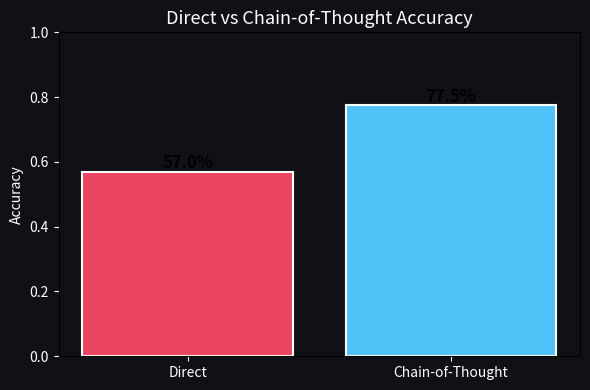
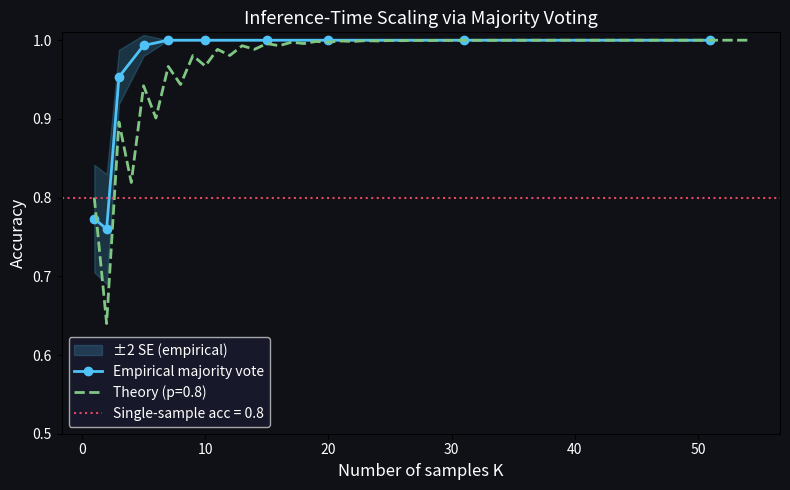
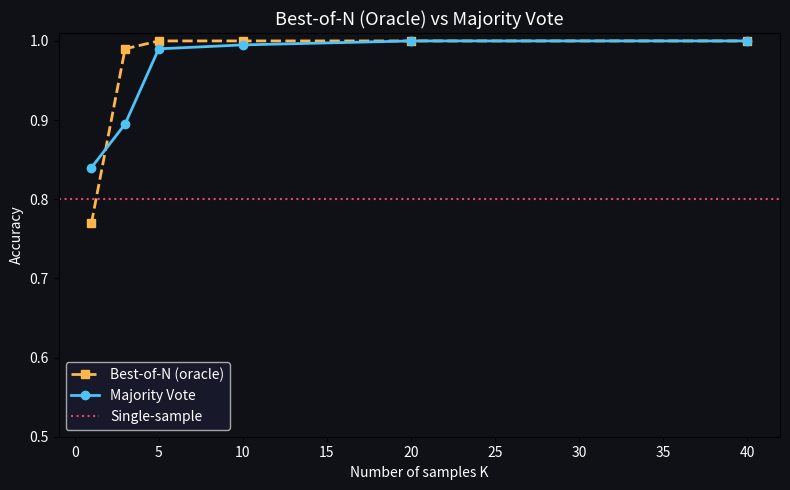
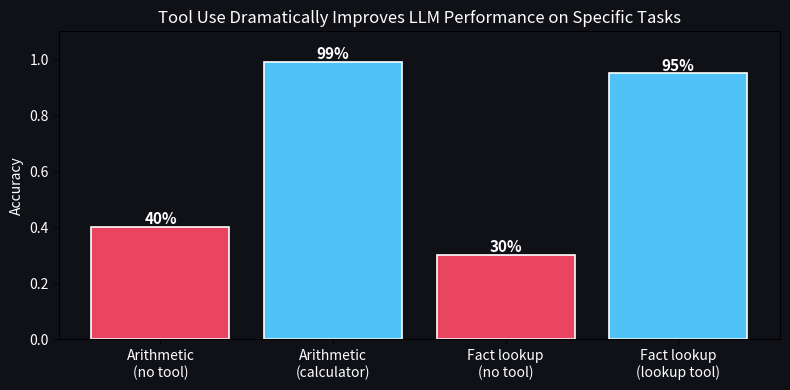
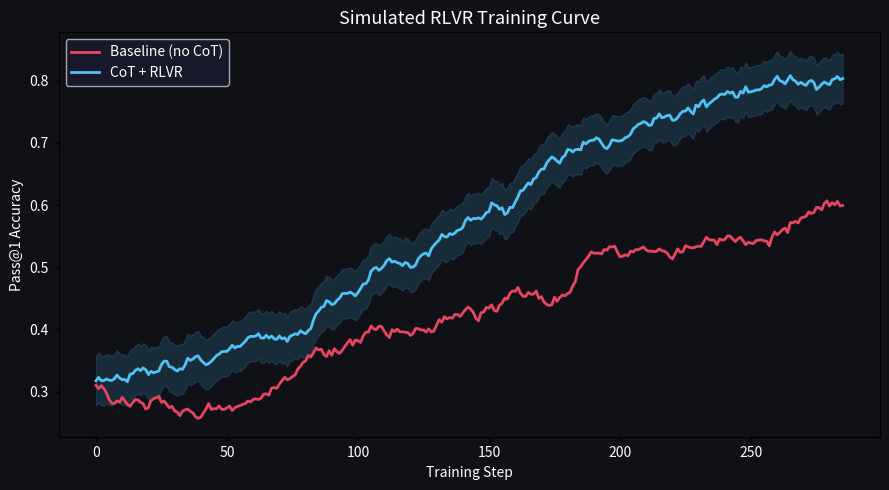

Python code for these plots, in order:
# !pip install numpy matplotlib --quiet  # already available on Colab
import numpy as np
import matplotlib.pyplot as plt
import json
import re
import random
from collections import Counter
from typing import List, Dict, Tuple, Optional

np.random.seed(42)
random.seed(42)
print("Imports OK")

# ----- Mock LLM -----
class MockLLM:
    """Simulates a small language model with controllable accuracy."""

    def __init__(self, correct_prob: float = 0.6, cot_correct_prob: float = 0.8):
        self.correct_prob = correct_prob
        self.cot_correct_prob = cot_correct_prob

    def _noisy_answer(self, correct: int, prob: float) -> int:
        if random.random() < prob:
            return correct
        # Return a plausible wrong answer
        return correct + random.choice([-2, -1, 1, 2, 3, 4, 5])

    def direct_answer(self, question: str, correct: int) -> Tuple[str, int]:
        """No CoT — just emit an answer."""
        ans = self._noisy_answer(correct, self.correct_prob)
        return f"Answer: {ans}", ans

    def cot_answer(self, question: str, correct: int) -> Tuple[str, int]:
        """CoT — emit reasoning then answer."""
        ans = self._noisy_answer(correct, self.cot_correct_prob)
        reasoning = (
            f"Let me think step by step.\n"
            f"  Step 1: Parse the problem.\n"
            f"  Step 2: Compute intermediate values.\n"
            f"  Step 3: Combine results → {ans}\n"
            f"Answer: {ans}"
        )
        return reasoning, ans


llm = MockLLM(correct_prob=0.55, cot_correct_prob=0.80)

questions = [
    ("What is 17 × 8?",           136),
    ("If x² = 49, what is x?",    7),
    ("43 + 58 = ?",               101),
    ("200 / 8 = ?",               25),
    ("3³ + 4² = ?",               43),
]

# Run one sample per mode
print("=== Direct (no CoT) ===")
for q, ans in questions[:3]:
    resp, pred = llm.direct_answer(q, ans)
    print(f"Q: {q}")
    print(f"  → {resp}  (correct={ans}, {'✓' if pred==ans else '✗'})")

print("\n=== Chain-of-Thought ===")
for q, ans in questions[:3]:
    resp, pred = llm.cot_answer(q, ans)
    print(f"Q: {q}")
    for line in resp.split('\n'):
        print(f"  {line}")
    print(f"  Correct={ans}, {'✓' if pred==ans else '✗'}")

# Accuracy comparison: Direct vs CoT across many trials
N_TRIALS = 200
direct_correct = 0
cot_correct = 0

for _ in range(N_TRIALS):
    q, ans = random.choice(questions)
    _, p1 = llm.direct_answer(q, ans)
    _, p2 = llm.cot_answer(q, ans)
    direct_correct += int(p1 == ans)
    cot_correct   += int(p2 == ans)

print(f"Direct accuracy : {direct_correct/N_TRIALS:.1%}")
print(f"CoT accuracy    : {cot_correct/N_TRIALS:.1%}")

fig, ax = plt.subplots(figsize=(6, 4))
bars = ax.bar(['Direct', 'Chain-of-Thought'], 
              [direct_correct/N_TRIALS, cot_correct/N_TRIALS],
              color=['#e94560', '#4fc3f7'], edgecolor='white', linewidth=1.5)
for bar, v in zip(bars, [direct_correct/N_TRIALS, cot_correct/N_TRIALS]):
    ax.text(bar.get_x() + bar.get_width()/2, bar.get_height() + 0.01,
            f'{v:.1%}', ha='center', fontsize=12, fontweight='bold')
ax.set_ylim(0, 1.0)
ax.set_ylabel('Accuracy')
ax.set_title('Direct vs Chain-of-Thought Accuracy', fontsize=13)
ax.set_facecolor('#0f1117')
fig.patch.set_facecolor('#0f1117')
ax.tick_params(colors='white'); ax.yaxis.label.set_color('white')
ax.title.set_color('white')
plt.tight_layout()
plt.show()

def majority_vote(llm: MockLLM, question: str, correct: int, k: int) -> Tuple[int, bool]:
    """Generate k CoT samples and return the majority-vote answer."""
    answers = []
    for _ in range(k):
        _, ans = llm.cot_answer(question, correct)
        answers.append(ans)
    # Majority vote
    voted = Counter(answers).most_common(1)[0][0]
    return voted, (voted == correct)


# Demonstrate on a single question
q, ans = "What is 17 × 8?", 136
print(f"Question: {q}  (correct={ans})\n")
for k in [1, 3, 7, 15, 31]:
    # Average over 100 independent runs
    acc = np.mean([majority_vote(llm, q, ans, k)[1] for _ in range(100)])
    print(f"  k={k:2d} → majority-vote accuracy = {acc:.1%}")

# Inference-time scaling: accuracy vs k (number of samples)
# ~30 s on CPU
K_VALUES = [1, 2, 3, 5, 7, 10, 15, 20, 31, 51]
N_REPEATS = 150  # independent accuracy estimates

mean_acc = []
std_acc  = []

for k in K_VALUES:
    trials = []
    for _ in range(N_REPEATS):
        q, ans = random.choice(questions)
        _, correct = majority_vote(llm, q, ans, k)
        trials.append(float(correct))
    mean_acc.append(np.mean(trials))
    std_acc.append(np.std(trials) / np.sqrt(N_REPEATS))

# Theoretical single-sample accuracy
p = llm.cot_correct_prob  # 0.80

# Theoretical majority-vote curve (for odd k)
from scipy.stats import binom
import warnings; warnings.filterwarnings('ignore')

def mv_accuracy(k, p):
    """Prob(majority of k Bernoulli(p) > k/2)."""
    return 1 - binom.cdf(k // 2, k, p)

k_fine = np.arange(1, 55)
theory = [mv_accuracy(k, p) for k in k_fine]

fig, ax = plt.subplots(figsize=(8, 5))
ax.fill_between(K_VALUES,
                np.array(mean_acc) - 2*np.array(std_acc),
                np.array(mean_acc) + 2*np.array(std_acc),
                alpha=0.2, color='#4fc3f7', label='±2 SE (empirical)')
ax.plot(K_VALUES, mean_acc, 'o-', color='#4fc3f7', lw=2, label='Empirical majority vote')
ax.plot(k_fine, theory, '--', color='#81c784', lw=2, label=f'Theory (p={p})')
ax.axhline(p, color='#e94560', linestyle=':', lw=1.5, label=f'Single-sample acc = {p}')
ax.set_xlabel('Number of samples K', fontsize=12)
ax.set_ylabel('Accuracy', fontsize=12)
ax.set_title('Inference-Time Scaling via Majority Voting', fontsize=13)
ax.legend(fontsize=10)
ax.set_ylim(0.5, 1.01)
ax.set_facecolor('#0f1117'); fig.patch.set_facecolor('#0f1117')
for item in [ax.xaxis.label, ax.yaxis.label, ax.title] + ax.get_xticklabels() + ax.get_yticklabels():
    item.set_color('white')
ax.legend(facecolor='#1a1a2e', labelcolor='white')
plt.tight_layout()
plt.show()
print("Key insight: accuracy monotonically increases with K when p > 0.5 (majority-vote theorem).")

def best_of_n(llm, question, correct, k):
    """Oracle: correct if any of k samples is correct."""
    for _ in range(k):
        _, ans = llm.cot_answer(question, correct)
        if ans == correct:
            return True
    return False


K_VALUES2 = [1, 3, 5, 10, 20, 40]
N_REP2 = 200

bon_acc, mv_acc2 = [], []
for k in K_VALUES2:
    bon_trials, mv_trials = [], []
    for _ in range(N_REP2):
        q, ans = random.choice(questions)
        bon_trials.append(float(best_of_n(llm, q, ans, k)))
        mv_trials.append(float(majority_vote(llm, q, ans, k)[1]))
    bon_acc.append(np.mean(bon_trials))
    mv_acc2.append(np.mean(mv_trials))

fig, ax = plt.subplots(figsize=(8, 5))
ax.plot(K_VALUES2, bon_acc, 's--', color='#ffb74d', lw=2, label='Best-of-N (oracle)')
ax.plot(K_VALUES2, mv_acc2, 'o-',  color='#4fc3f7', lw=2, label='Majority Vote')
ax.axhline(llm.cot_correct_prob, color='#e94560', linestyle=':', lw=1.5, label='Single-sample')
ax.set_xlabel('Number of samples K')
ax.set_ylabel('Accuracy')
ax.set_title('Best-of-N (Oracle) vs Majority Vote', fontsize=13)
ax.legend(); ax.set_ylim(0.5, 1.01)
ax.set_facecolor('#0f1117'); fig.patch.set_facecolor('#0f1117')
for item in [ax.xaxis.label, ax.yaxis.label, ax.title] + ax.get_xticklabels() + ax.get_yticklabels():
    item.set_color('white')
ax.legend(facecolor='#1a1a2e', labelcolor='white')
plt.tight_layout()
plt.show()

# ---- Tool definitions ----
TOOLS = {
    "calculator": {
        "description": "Evaluate a mathematical expression.",
        "params": {"expression": "string — a Python-evaluable math expression"},
        "fn": lambda expr: eval(expr, {"__builtins__": {}}, {})
    },
    "lookup": {
        "description": "Look up a fact from a knowledge base.",
        "params": {"query": "string — the fact to look up"},
        "fn": lambda q: {
            "speed of light": "299,792,458 m/s",
            "pi": "3.14159265",
            "gravitational constant": "9.81 m/s²",
        }.get(q.lower(), "Not found")
    }
}

def execute_tool(tool_call: Dict) -> str:
    """Execute a tool call dict {name, params} and return result as string."""
    name = tool_call.get("tool")
    if name not in TOOLS:
        return f"Error: unknown tool '{name}'"
    try:
        result = TOOLS[name]["fn"](**tool_call.get("params", {}))
        return str(result)
    except Exception as e:
        return f"Error: {e}"


# ---- Mock LLM with tool-calling ----
class ToolCallingLLM:
    """Simulates a model that emits tool calls in a ReAct loop."""

    def __init__(self):
        # Pre-scripted 'responses' keyed by question snippet
        self.plans = {
            "17 * 8": [
                {"thought": "I need to calculate 17 × 8.",
                 "tool": "calculator", "params": {"expression": "17 * 8"}},
            ],
            "sqrt": [
                {"thought": "I need sqrt(144).",
                 "tool": "calculator", "params": {"expression": "144 ** 0.5"}},
            ],
            "speed of light": [
                {"thought": "Look up the speed of light.",
                 "tool": "lookup", "params": {"query": "speed of light"}},
            ],
            "pi * 5**2": [
                {"thought": "Look up pi first.",
                 "tool": "lookup", "params": {"query": "pi"}},
                {"thought": "Now compute area = pi * r².",
                 "tool": "calculator", "params": {"expression": "3.14159265 * 5**2"}},
            ],
        }

    def plan(self, question: str) -> List[Dict]:
        for key, steps in self.plans.items():
            if key in question:
                return steps
        return [{"thought": "I'll try to compute directly.",
                 "tool": "calculator", "params": {"expression": "42"}}]


def react_loop(llm_agent: ToolCallingLLM, question: str) -> str:
    """Run the full ReAct loop and return the final answer."""
    print(f"\nQuestion: {question}")
    print("-" * 50)
    steps = llm_agent.plan(question)
    last_result = None
    for i, step in enumerate(steps):
        print(f"[Thought {i+1}] {step['thought']}")
        tool_call = {"tool": step["tool"], "params": step["params"]}
        print(f"[Action  {i+1}] {json.dumps(tool_call)}")
        result = execute_tool(tool_call)
        last_result = result
        print(f"[Observe {i+1}] {result}")
    print(f"[Answer] {last_result}")
    return last_result


agent = ToolCallingLLM()
react_loop(agent, "What is 17 * 8?")
react_loop(agent, "What is sqrt(144)?")
react_loop(agent, "What is the speed of light?")
react_loop(agent, "What is the area of a circle with radius 5? Use pi * 5**2")

# Visualise: how tool use helps vs no-tool baseline
# Simulate: without tool, model has 40% chance on numeric questions; with tool, near-perfect

categories = ['Arithmetic\n(no tool)', 'Arithmetic\n(calculator)', 
               'Fact lookup\n(no tool)', 'Fact lookup\n(lookup tool)']
accuracies  = [0.40, 0.99, 0.30, 0.95]
colors      = ['#e94560', '#4fc3f7', '#e94560', '#4fc3f7']

fig, ax = plt.subplots(figsize=(8, 4))
bars = ax.bar(categories, accuracies, color=colors, edgecolor='white', linewidth=1.2)
for bar, v in zip(bars, accuracies):
    ax.text(bar.get_x() + bar.get_width()/2, bar.get_height() + 0.01,
            f'{v:.0%}', ha='center', fontsize=11, color='white', fontweight='bold')
ax.set_ylim(0, 1.1)
ax.set_ylabel('Accuracy')
ax.set_title('Tool Use Dramatically Improves LLM Performance on Specific Tasks', fontsize=12)
ax.set_facecolor('#0f1117'); fig.patch.set_facecolor('#0f1117')
for item in [ax.xaxis.label, ax.yaxis.label, ax.title] + ax.get_xticklabels() + ax.get_yticklabels():
    item.set_color('white')
plt.tight_layout()
plt.show()

def simulate_rlvr_training(steps: int = 200, initial_acc: float = 0.3,
                            final_acc: float = 0.85, noise: float = 0.08) -> np.ndarray:
    """Simulate accuracy curve during RLVR training (sigmoid growth + noise)."""
    t = np.linspace(-3, 3, steps)
    acc = initial_acc + (final_acc - initial_acc) / (1 + np.exp(-t))
    acc += np.random.normal(0, noise, steps)
    return np.clip(acc, 0, 1)


np.random.seed(0)
steps = 300
acc_no_cot   = simulate_rlvr_training(steps, 0.25, 0.60, 0.06)
acc_cot_rlvr = simulate_rlvr_training(steps, 0.30, 0.85, 0.05)

# Smooth for plotting
def smooth(x, w=15): return np.convolve(x, np.ones(w)/w, mode='valid')

fig, ax = plt.subplots(figsize=(9, 5))
x = np.arange(len(smooth(acc_cot_rlvr)))
ax.plot(x, smooth(acc_no_cot),   color='#e94560', lw=2, label='Baseline (no CoT)')
ax.plot(x, smooth(acc_cot_rlvr), color='#4fc3f7', lw=2, label='CoT + RLVR')
ax.fill_between(x, smooth(acc_cot_rlvr) - 0.04, smooth(acc_cot_rlvr) + 0.04,
                alpha=0.15, color='#4fc3f7')
ax.set_xlabel('Training Step')
ax.set_ylabel('Pass@1 Accuracy')
ax.set_title('Simulated RLVR Training Curve', fontsize=13)
ax.legend()
ax.set_facecolor('#0f1117'); fig.patch.set_facecolor('#0f1117')
for item in [ax.xaxis.label, ax.yaxis.label, ax.title] + ax.get_xticklabels() + ax.get_yticklabels():
    item.set_color('white')
ax.legend(facecolor='#1a1a2e', labelcolor='white')
plt.tight_layout()
plt.show()
